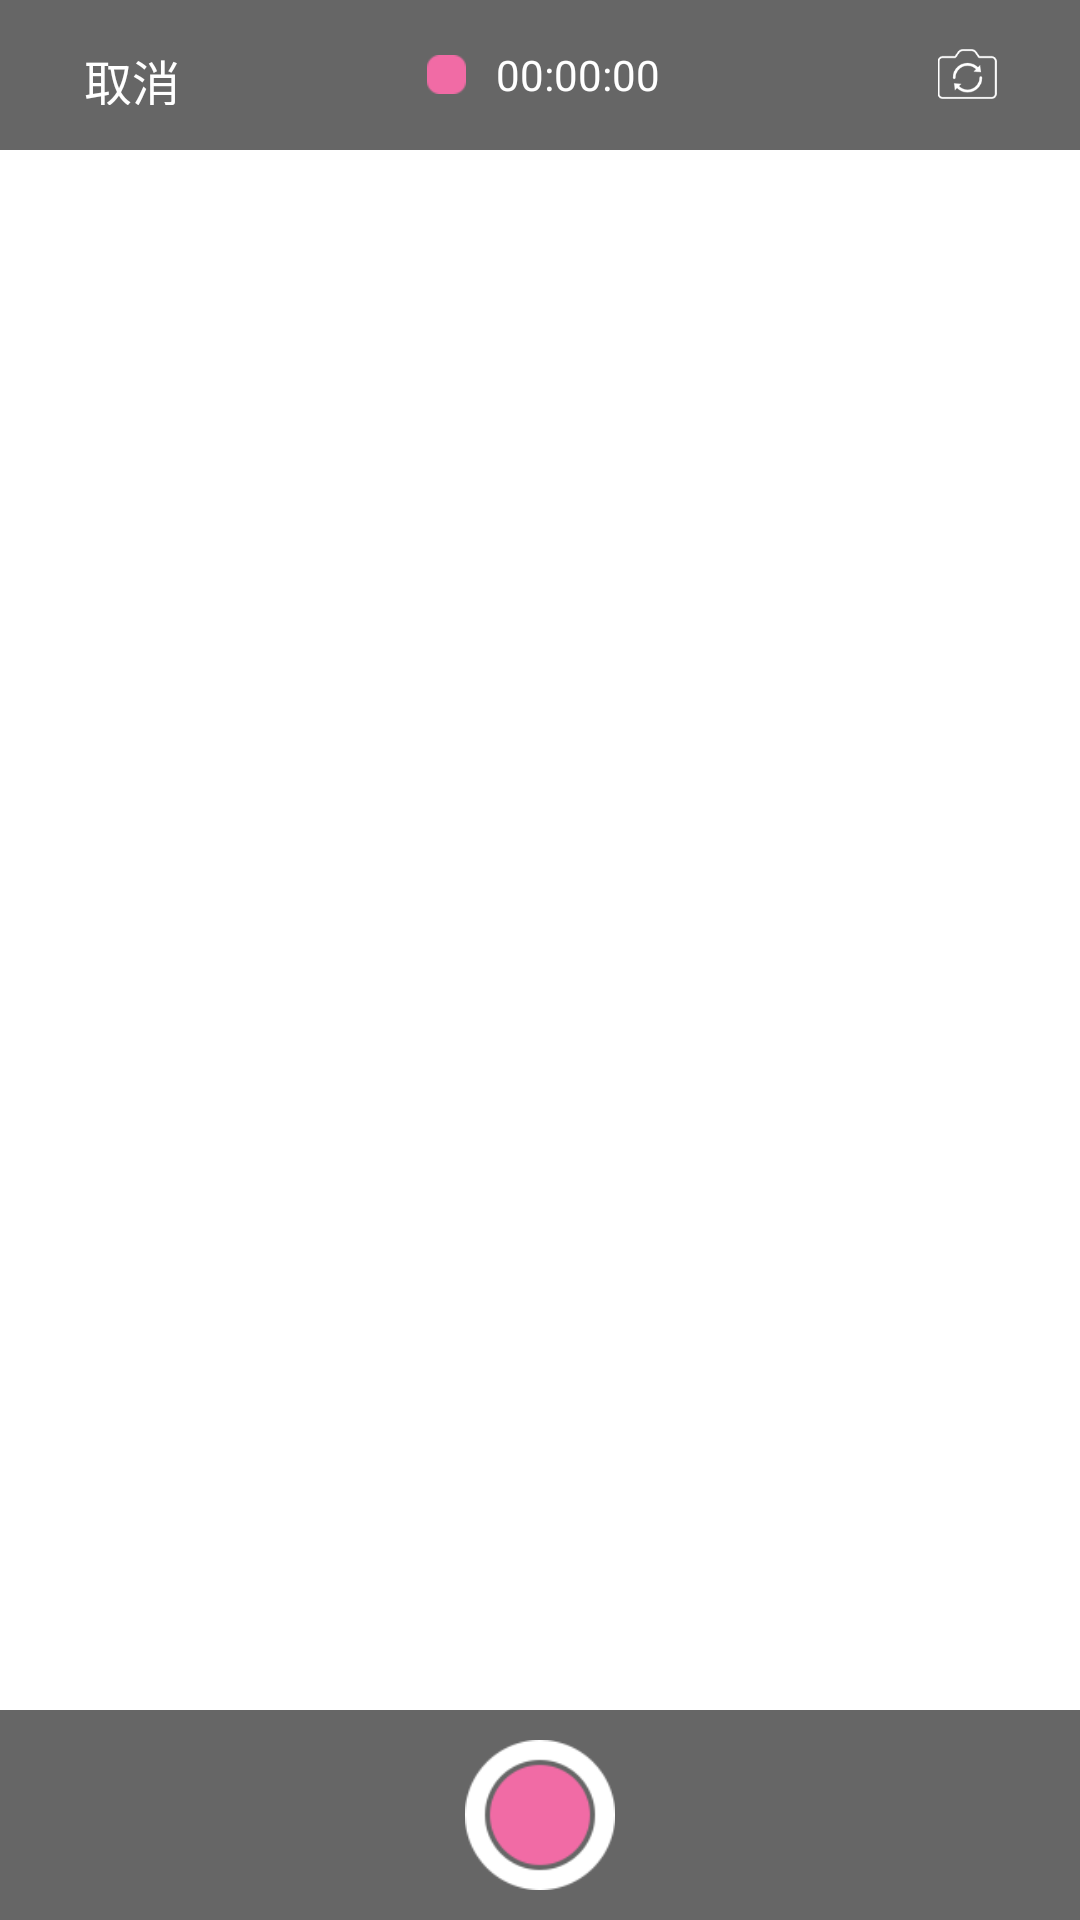

Produce the Android XML layout that renders to this screen, including the resource entries it uses.
<!-- AndroidManifest.xml: fallback theme Theme.MaterialComponents.DayNight.NoActionBar -->
<!-- res/layout/activity_shoot_video.xml -->
<RelativeLayout xmlns:android="http://schemas.android.com/apk/res/android"
    android:layout_width="match_parent"
    android:layout_height="match_parent">

    <FrameLayout
        android:id="@+id/shoot_video_framelay"
        android:layout_width="fill_parent"
        android:layout_height="fill_parent"
        android:focusable="false">

    </FrameLayout>

    <LinearLayout
        android:id="@+id/rel_top"
        android:layout_width="fill_parent"
        android:layout_height="50dp"
        android:layout_alignParentTop="true"
        android:background="#99000000"
        android:gravity="center"
        android:orientation="horizontal">

        <LinearLayout
            android:layout_width="fill_parent"
            android:layout_height="fill_parent"
            android:layout_weight="1"
            android:gravity="center|left">

            <Button
                android:id="@+id/shoot_video_cancel_btn"
                android:layout_width="wrap_content"
                android:layout_height="wrap_content"
                android:background="@null"
                android:padding="15dp"
                android:text="取消"
                android:textColor="@color/white"
                android:textSize="16sp" />

        </LinearLayout>

        <LinearLayout
            android:layout_width="wrap_content"
            android:layout_height="fill_parent"
            android:layout_gravity="center"
            android:orientation="horizontal">

            <TextView
                android:id="@+id/shoot_timer_tv"
                android:layout_width="wrap_content"
                android:layout_height="wrap_content"
                android:layout_gravity="center"
                android:layout_marginLeft="2dp"
                android:drawableLeft="@drawable/point_red"
                android:drawablePadding="10dp"
                android:text="00:00:00"
                android:textColor="@color/white"
                android:textSize="14sp" />
        </LinearLayout>

        <LinearLayout
            android:layout_width="fill_parent"
            android:layout_height="fill_parent"
            android:layout_weight="1"
            android:gravity="right|center">

            <ImageView
                android:id="@+id/shoot_video_self_iv"
                android:layout_width="wrap_content"
                android:layout_height="wrap_content"
                android:padding="15dp"
                android:src="@drawable/switchphoto_icon" />
        </LinearLayout>
    </LinearLayout>

    <LinearLayout
        android:id="@+id/rel_bottom"
        android:layout_width="fill_parent"
        android:layout_height="70dp"
        android:layout_alignParentBottom="true"
        android:background="#99000000"
        android:orientation="horizontal">

        <LinearLayout
            android:layout_width="fill_parent"
            android:layout_height="fill_parent"
            android:layout_weight="1"
            android:gravity="center|left"
            android:orientation="horizontal">

            <ImageView
                android:id="@+id/shoot_video_thumbnail_iv"
                android:layout_width="60dp"
                android:layout_height="60dp"
                android:layout_marginLeft="15dp"
                android:visibility="gone" />

        </LinearLayout>

        <LinearLayout
            android:layout_width="fill_parent"
            android:layout_height="fill_parent"
            android:layout_weight="1"
            android:gravity="center"
            android:orientation="horizontal">

            <ImageView
                android:id="@+id/pouse_or_stop_iv"
                android:layout_width="50dp"
                android:layout_height="50dp"
                android:src="@drawable/no_shoot" />

        </LinearLayout>

        <LinearLayout
            android:layout_width="fill_parent"
            android:layout_height="fill_parent"
            android:layout_weight="1"
            android:gravity="center|right"
            android:orientation="horizontal">

            <Button
                android:id="@+id/shoot_video_comfir_btn"
                android:layout_width="wrap_content"
                android:layout_height="wrap_content"
                android:background="@null"
                android:padding="15dp"
                android:text="确定"
                android:textColor="@color/white"
                android:textSize="16sp"
                android:visibility="gone" />
        </LinearLayout>
    </LinearLayout>
</RelativeLayout>
<!-- resources referenced by this layout -->
<resources>
  <color name="white">#FFFFFF</color>
  <!-- drawable no_shoot: png bitmap (drawable-xhdpi, 3548 bytes) -->
  <!-- drawable point_red: png bitmap (drawable-xhdpi, 18052 bytes) -->
  <!-- drawable switchphoto_icon: png bitmap (drawable-xhdpi, 3034 bytes) -->
</resources>
